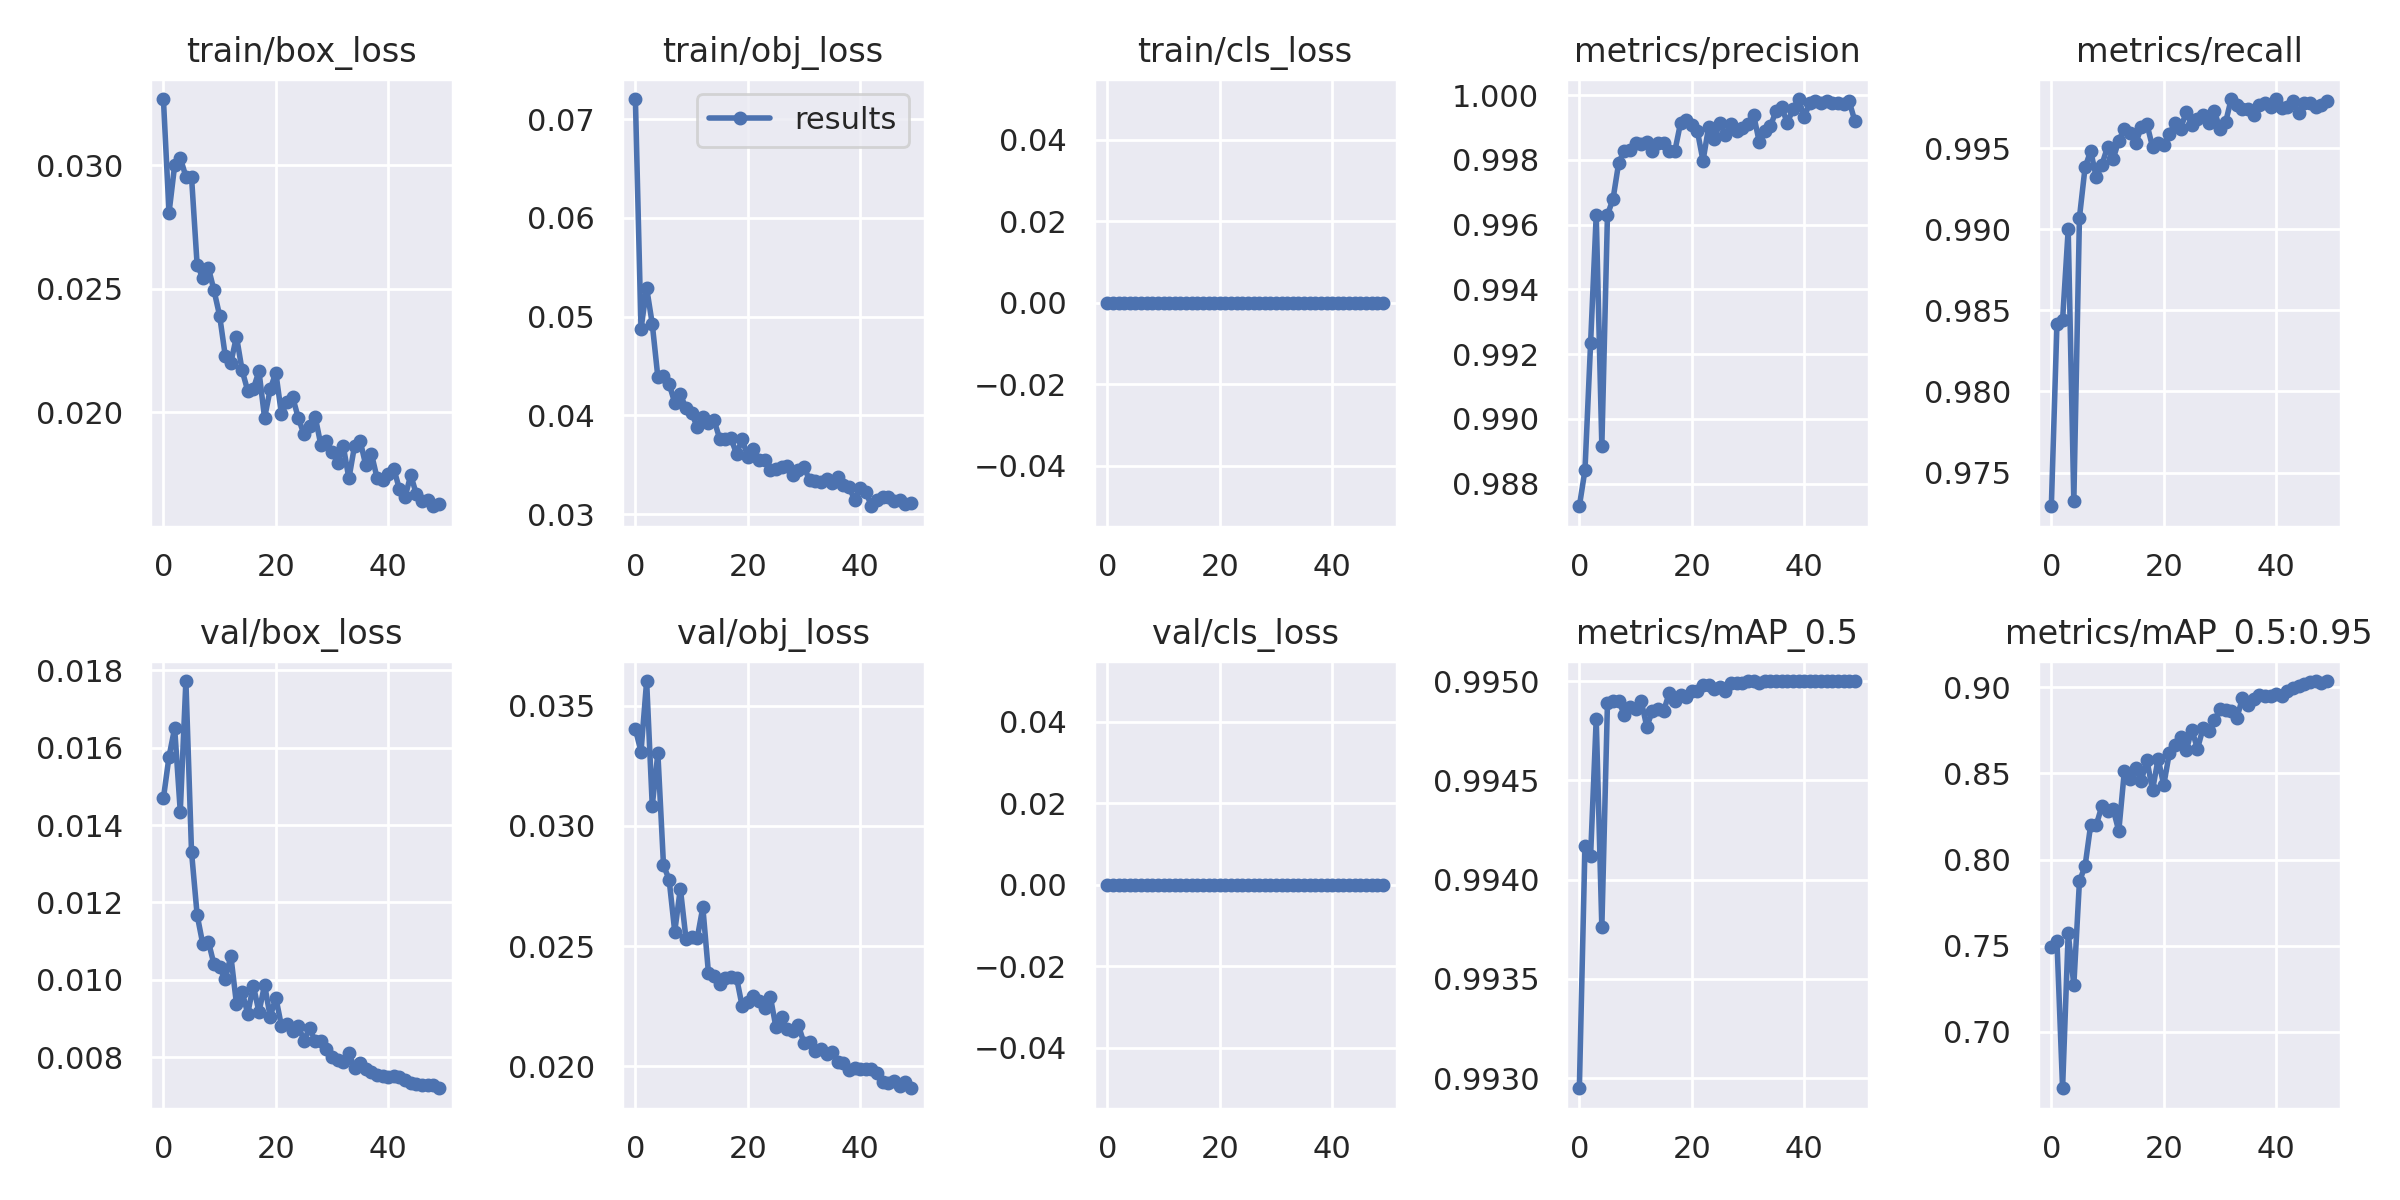

The file beside this chart, header and first rows:
epoch, train/box_loss, train/obj_loss, train/cls_loss, metrics/precision, metrics/recall, metrics/mAP_0.5, metrics/mAP_0.5:0.95, val/box_loss, val/obj_loss, val/cls_loss, x/lr0, x/lr1, x/lr2
0, 0.03268, 0.07205, 0, 0.9873, 0.9729, 0.9929, 0.7494, 0.01469, 0.03401, 0, 0.07052, 0.003276, 0.003276
1, 0.02807, 0.04877, 0, 0.9884, 0.9842, 0.9942, 0.7528, 0.01577, 0.03309, 0, 0.04039, 0.006478, 0.006478
2, 0.02999, 0.05292, 0, 0.9923, 0.9844, 0.9941, 0.6673, 0.01651, 0.03602, 0, 0.01012, 0.009549, 0.009549
3, 0.0303, 0.04929, 0, 0.9963, 0.99, 0.9948, 0.7574, 0.01435, 0.03084, 0, 0.009406, 0.009406, 0.009406
4, 0.02953, 0.04387, 0, 0.9892, 0.9732, 0.9938, 0.7271, 0.01772, 0.03301, 0, 0.009406, 0.009406, 0.009406
5, 0.02953, 0.04405, 0, 0.9963, 0.9907, 0.9949, 0.7874, 0.01331, 0.02836, 0, 0.009208, 0.009208, 0.009208
6, 0.02596, 0.04319, 0, 0.9968, 0.9938, 0.9949, 0.7962, 0.01168, 0.02777, 0, 0.00901, 0.00901, 0.00901
7, 0.02545, 0.04129, 0, 0.9979, 0.9948, 0.9949, 0.8201, 0.01093, 0.02561, 0, 0.008812, 0.008812, 0.008812
8, 0.02585, 0.04216, 0, 0.9983, 0.9932, 0.9948, 0.8201, 0.01099, 0.02739, 0, 0.008614, 0.008614, 0.008614
9, 0.02493, 0.04071, 0, 0.9983, 0.994, 0.9949, 0.8312, 0.0104, 0.02531, 0, 0.008416, 0.008416, 0.008416
10, 0.02391, 0.04025, 0, 0.9985, 0.9951, 0.9949, 0.8284, 0.01032, 0.02538, 0, 0.008218, 0.008218, 0.008218
11, 0.02229, 0.03885, 0, 0.9985, 0.9944, 0.9949, 0.8292, 0.01001, 0.02533, 0, 0.00802, 0.00802, 0.00802
12, 0.02201, 0.0398, 0, 0.9985, 0.9955, 0.9948, 0.8166, 0.01062, 0.02662, 0, 0.007822, 0.007822, 0.007822
13, 0.02306, 0.03927, 0, 0.9983, 0.9962, 0.9949, 0.8517, 0.009372, 0.02388, 0, 0.007624, 0.007624, 0.007624
14, 0.0217, 0.03951, 0, 0.9985, 0.996, 0.9949, 0.8466, 0.00969, 0.02378, 0, 0.007426, 0.007426, 0.007426
15, 0.02087, 0.03765, 0, 0.9985, 0.9953, 0.9949, 0.8529, 0.009125, 0.02342, 0, 0.007228, 0.007228, 0.007228
16, 0.02095, 0.03759, 0, 0.9983, 0.9963, 0.9949, 0.8457, 0.009852, 0.0237, 0, 0.00703, 0.00703, 0.00703
17, 0.02166, 0.03769, 0, 0.9983, 0.9965, 0.9949, 0.8578, 0.009162, 0.02372, 0, 0.006832, 0.006832, 0.006832
18, 0.01977, 0.03612, 0, 0.9991, 0.9951, 0.9949, 0.8403, 0.009871, 0.02369, 0, 0.006634, 0.006634, 0.006634
19, 0.02093, 0.0376, 0, 0.9992, 0.9953, 0.9949, 0.8585, 0.009043, 0.0225, 0, 0.006436, 0.006436, 0.006436
20, 0.0216, 0.03579, 0, 0.9991, 0.9952, 0.995, 0.8433, 0.00954, 0.02269, 0, 0.006238, 0.006238, 0.006238
21, 0.01993, 0.03663, 0, 0.9989, 0.9959, 0.995, 0.862, 0.008807, 0.02292, 0, 0.00604, 0.00604, 0.00604
22, 0.02041, 0.03551, 0, 0.998, 0.9966, 0.995, 0.8667, 0.008865, 0.02273, 0, 0.005842, 0.005842, 0.005842
23, 0.02061, 0.03551, 0, 0.999, 0.9962, 0.995, 0.871, 0.008674, 0.02241, 0, 0.005644, 0.005644, 0.005644
24, 0.01977, 0.03447, 0, 0.9987, 0.9972, 0.995, 0.8635, 0.008816, 0.02291, 0, 0.005446, 0.005446, 0.005446
25, 0.01912, 0.03456, 0, 0.9991, 0.9964, 0.995, 0.8753, 0.008427, 0.02164, 0, 0.005248, 0.005248, 0.005248
26, 0.01946, 0.03483, 0, 0.9988, 0.9968, 0.995, 0.8643, 0.008747, 0.02204, 0, 0.00505, 0.00505, 0.00505
27, 0.01982, 0.03486, 0, 0.9991, 0.9971, 0.995, 0.8763, 0.008416, 0.02155, 0, 0.004852, 0.004852, 0.004852
28, 0.01869, 0.03396, 0, 0.9989, 0.9966, 0.995, 0.8747, 0.008418, 0.02146, 0, 0.004654, 0.004654, 0.004654
29, 0.01886, 0.03449, 0, 0.999, 0.9973, 0.995, 0.8807, 0.00822, 0.02171, 0, 0.004456, 0.004456, 0.004456
30, 0.01839, 0.03479, 0, 0.9991, 0.9962, 0.995, 0.8871, 0.008003, 0.02096, 0, 0.004258, 0.004258, 0.004258
31, 0.01797, 0.03343, 0, 0.9994, 0.9966, 0.995, 0.887, 0.007935, 0.021, 0, 0.00406, 0.00406, 0.00406
32, 0.01862, 0.03333, 0, 0.9986, 0.998, 0.995, 0.8861, 0.007869, 0.02065, 0, 0.003862, 0.003862, 0.003862
33, 0.01732, 0.03322, 0, 0.9989, 0.9977, 0.995, 0.8822, 0.008099, 0.02074, 0, 0.003664, 0.003664, 0.003664
34, 0.01864, 0.03355, 0, 0.999, 0.9974, 0.995, 0.8937, 0.00773, 0.02052, 0, 0.003466, 0.003466, 0.003466
35, 0.01885, 0.03318, 0, 0.9995, 0.9974, 0.995, 0.8896, 0.007839, 0.0206, 0, 0.003268, 0.003268, 0.003268
36, 0.01786, 0.03377, 0, 0.9996, 0.997, 0.995, 0.893, 0.007687, 0.02017, 0, 0.00307, 0.00307, 0.00307
37, 0.01833, 0.03293, 0, 0.9991, 0.9977, 0.995, 0.8955, 0.007624, 0.02013, 0, 0.002872, 0.002872, 0.002872
38, 0.01735, 0.03276, 0, 0.9996, 0.9978, 0.995, 0.8947, 0.007533, 0.01985, 0, 0.002674, 0.002674, 0.002674
39, 0.01724, 0.03149, 0, 0.9999, 0.9975, 0.995, 0.8952, 0.007523, 0.01996, 0, 0.002476, 0.002476, 0.002476
40, 0.01749, 0.03269, 0, 0.9993, 0.998, 0.995, 0.8962, 0.007484, 0.01991, 0, 0.002278, 0.002278, 0.002278
41, 0.01771, 0.03227, 0, 0.9998, 0.9975, 0.995, 0.895, 0.00751, 0.01988, 0, 0.00208, 0.00208, 0.00208
42, 0.01688, 0.03081, 0, 0.9998, 0.9976, 0.995, 0.8981, 0.007491, 0.01988, 0, 0.001882, 0.001882, 0.001882
43, 0.01657, 0.03147, 0, 0.9998, 0.9979, 0.995, 0.8993, 0.007398, 0.01973, 0, 0.001684, 0.001684, 0.001684
44, 0.01746, 0.0317, 0, 0.9998, 0.9972, 0.995, 0.9006, 0.007327, 0.01935, 0, 0.001486, 0.001486, 0.001486
45, 0.01668, 0.03173, 0, 0.9998, 0.9978, 0.995, 0.9016, 0.007297, 0.0193, 0, 0.001288, 0.001288, 0.001288
46, 0.0164, 0.03131, 0, 0.9998, 0.9978, 0.995, 0.9029, 0.007276, 0.01938, 0, 0.00109, 0.00109, 0.00109
47, 0.01644, 0.03145, 0, 0.9997, 0.9976, 0.995, 0.9035, 0.00728, 0.01921, 0, 0.000892, 0.000892, 0.000892
48, 0.0162, 0.03106, 0, 0.9998, 0.9977, 0.995, 0.9023, 0.007288, 0.01934, 0, 0.000694, 0.000694, 0.000694
49, 0.0163, 0.03118, 0, 0.9992, 0.9979, 0.995, 0.9036, 0.007197, 0.01909, 0, 0.000496, 0.000496, 0.000496
